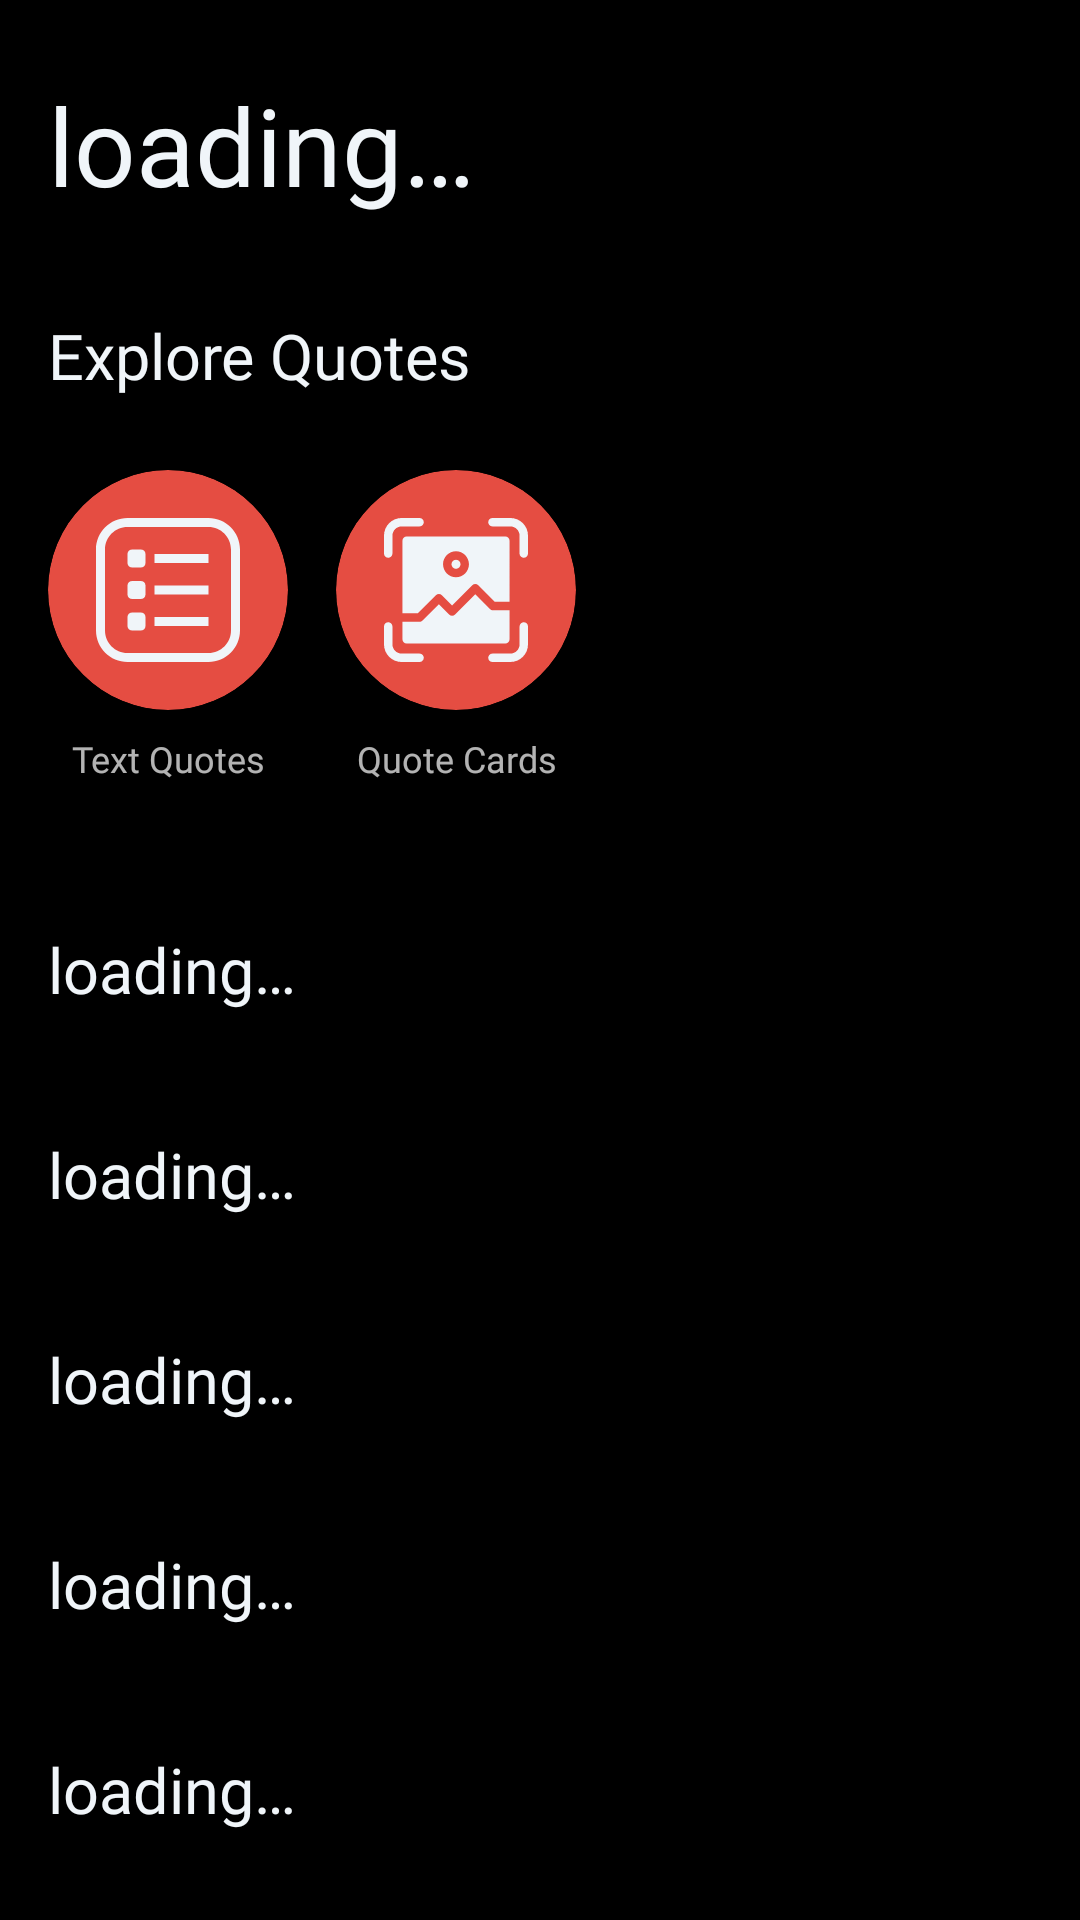

Layout XML and referenced resources for this Android screen:
<!-- AndroidManifest.xml: application theme AppTheme -->
<!-- res/layout/activity_explore_movies.xml -->
<?xml version="1.0" encoding="utf-8"?>
<androidx.core.widget.NestedScrollView xmlns:android="http://schemas.android.com/apk/res/android"
    xmlns:app="http://schemas.android.com/apk/res-auto"
    xmlns:tools="http://schemas.android.com/tools"
    android:layout_width="match_parent"
    android:layout_height="match_parent"
    android:background="@color/colorPrimary"
    android:fillViewport="true"
    tools:context=".contents.Movies">

    <androidx.constraintlayout.widget.ConstraintLayout
        android:layout_width="match_parent"
        android:layout_height="match_parent">

        <TextView
            android:id="@+id/tv_explore_big_title"
            style="@style/BigTitles"
            android:layout_width="0dp"
            android:layout_height="wrap_content"
            android:layout_marginTop="24dp"
            android:text="@string/loading"
            android:textAlignment="viewStart"
            android:textSize="36sp"
            app:layout_constraintEnd_toStartOf="@+id/guideline8"
            app:layout_constraintHorizontal_bias="1.0"
            app:layout_constraintStart_toStartOf="@+id/guideline7"
            app:layout_constraintTop_toTopOf="parent" />

        <androidx.constraintlayout.widget.Guideline
            android:id="@+id/guideline7"
            android:layout_width="wrap_content"
            android:layout_height="wrap_content"
            android:orientation="vertical"
            app:layout_constraintGuide_begin="16dp" />

        <androidx.constraintlayout.widget.Guideline
            android:id="@+id/guideline8"
            android:layout_width="wrap_content"
            android:layout_height="wrap_content"
            android:orientation="vertical"
            app:layout_constraintGuide_end="16dp" />

        <TextView
            android:id="@+id/tv_explore_title"
            style="@style/TextViewHeading"
            android:layout_width="0dp"
            android:layout_height="wrap_content"
            android:layout_marginTop="32dp"
            android:text="@string/explore_quotes"
            app:layout_constraintEnd_toStartOf="@+id/guideline8"
            app:layout_constraintHorizontal_bias="0.0"
            app:layout_constraintStart_toStartOf="@+id/guideline7"
            app:layout_constraintTop_toBottomOf="@+id/tv_explore_big_title" />


        <androidx.cardview.widget.CardView
            android:id="@+id/cv_movies_all_text_quotes"
            android:layout_width="wrap_content"
            android:layout_height="wrap_content"
            android:layout_marginTop="24dp"
            android:clickable="true"
            android:focusable="true"
            android:padding="16dp"
            app:cardBackgroundColor="@color/colorAccent"
            app:cardCornerRadius="64dp"
            app:layout_constraintStart_toStartOf="@+id/guideline7"
            app:layout_constraintTop_toBottomOf="@+id/tv_explore_title">

            <ImageView
                android:id="@+id/iv_movies_all_text_quotes"
                android:layout_width="48dp"
                android:layout_height="48dp"
                android:layout_margin="16dp"
                android:contentDescription="@string/content_description_icon"
                app:layout_constraintBottom_toBottomOf="parent"
                app:layout_constraintEnd_toEndOf="parent"
                app:layout_constraintStart_toStartOf="parent"
                app:layout_constraintTop_toTopOf="parent"
                app:srcCompat="@drawable/ic_text_quotes" />

        </androidx.cardview.widget.CardView>

        <TextView
            android:id="@+id/tv_movies_all_text_quotes"
            android:layout_width="0dp"
            android:layout_height="wrap_content"
            android:layout_marginTop="8dp"
            android:fontFamily="@font/arial"
            android:text="@string/text_quotes"
            android:textAlignment="center"
            android:textSize="12sp"
            app:layout_constraintEnd_toEndOf="@+id/cv_movies_all_text_quotes"
            app:layout_constraintStart_toStartOf="@+id/cv_movies_all_text_quotes"
            app:layout_constraintTop_toBottomOf="@+id/cv_movies_all_text_quotes" />

        <androidx.cardview.widget.CardView
            android:id="@+id/cv_movies_all_quotes_cards"
            android:layout_width="wrap_content"
            android:layout_height="wrap_content"
            android:layout_marginStart="16dp"
            android:layout_marginTop="24dp"
            android:clickable="true"
            android:focusable="true"
            android:padding="16dp"
            app:cardBackgroundColor="@color/colorAccent"
            app:cardCornerRadius="64dp"
            app:layout_constraintStart_toEndOf="@+id/cv_movies_all_text_quotes"
            app:layout_constraintTop_toBottomOf="@+id/tv_explore_title">

            <ImageView
                android:id="@+id/iv_movies_all_quote_cards"
                android:layout_width="48dp"
                android:layout_height="48dp"
                android:layout_margin="16dp"
                android:contentDescription="@string/content_description_icon"
                app:srcCompat="@drawable/ic_quote_card" />

        </androidx.cardview.widget.CardView>


        <TextView
            android:id="@+id/tv_movies_all_quote_cards"
            android:layout_width="0dp"
            android:layout_height="wrap_content"
            android:layout_marginTop="8dp"
            android:fontFamily="@font/arial"
            android:text="@string/quote_cards"
            android:textAlignment="center"
            android:textSize="12sp"
            app:layout_constraintEnd_toEndOf="@+id/cv_movies_all_quotes_cards"
            app:layout_constraintHorizontal_bias="0.0"
            app:layout_constraintStart_toStartOf="@+id/cv_movies_all_quotes_cards"
            app:layout_constraintTop_toBottomOf="@+id/cv_movies_all_quotes_cards" />

        <include
            android:id="@+id/include_explore_recentlyadded"
            layout="@layout/merge_header_list_layout"
            android:layout_width="0dp"
            android:layout_height="wrap_content"
            android:layout_marginTop="32dp"
            app:layout_constraintEnd_toEndOf="parent"
            app:layout_constraintStart_toStartOf="parent"
            app:layout_constraintTop_toBottomOf="@+id/tv_movies_all_text_quotes" />

        <include
            android:id="@+id/include_explore_popular_quote_cards"
            layout="@layout/merge_header_list_layout"
            android:layout_width="0dp"
            android:layout_height="wrap_content"
            app:layout_constraintEnd_toEndOf="parent"
            app:layout_constraintStart_toStartOf="parent"
            app:layout_constraintTop_toBottomOf="@+id/include_explore_recentlyadded" />


        <include
            android:id="@+id/include_explore_popular_quotes"
            layout="@layout/merge_header_list_layout"
            android:layout_width="0dp"
            android:layout_height="wrap_content"
            app:layout_constraintEnd_toEndOf="parent"
            app:layout_constraintStart_toStartOf="parent"
            app:layout_constraintTop_toBottomOf="@+id/include_explore_popular_quote_cards" />

        <include
            android:id="@+id/include_explore_tags_list"
            layout="@layout/merge_header_list_layout"
            android:layout_width="0dp"
            android:layout_height="wrap_content"
            app:layout_constraintEnd_toEndOf="parent"
            app:layout_constraintStart_toStartOf="parent"
            app:layout_constraintTop_toBottomOf="@+id/include_explore_popular_quotes" />

        <include
            android:id="@+id/include_explore_quote_card_tags_list"
            layout="@layout/merge_header_list_layout"
            android:layout_width="0dp"
            android:layout_height="wrap_content"
            app:layout_constraintEnd_toEndOf="parent"
            app:layout_constraintStart_toStartOf="parent"
            app:layout_constraintTop_toBottomOf="@+id/include_explore_tags_list" />

    </androidx.constraintlayout.widget.ConstraintLayout>

</androidx.core.widget.NestedScrollView>
<!-- res/layout/merge_header_list_layout.xml (included above) -->
<?xml version="1.0" encoding="utf-8"?>
<androidx.constraintlayout.widget.ConstraintLayout xmlns:android="http://schemas.android.com/apk/res/android"
    xmlns:ads="http://schemas.android.com/apk/res-auto"
    xmlns:app="http://schemas.android.com/apk/res-auto"
    android:id="@+id/linearLayout"
    android:layout_width="match_parent"
    android:layout_height="wrap_content"
    android:orientation="vertical">

    <androidx.constraintlayout.widget.Guideline
        android:id="@+id/guideline3"
        android:layout_width="wrap_content"
        android:layout_height="wrap_content"
        android:orientation="vertical"
        app:layout_constraintGuide_begin="8dp" />

    <TextView
        android:id="@+id/tv_header"
        style="@style/TextViewHeading"
        android:layout_width="0dp"
        android:layout_height="wrap_content"
        android:layout_marginStart="8dp"
        android:layout_marginTop="16dp"
        android:text="@string/loading"
        app:layout_constraintEnd_toEndOf="parent"
        app:layout_constraintStart_toStartOf="@+id/guideline3"
        app:layout_constraintTop_toTopOf="parent" />

    <androidx.recyclerview.widget.RecyclerView
        android:id="@+id/rv_list"
        android:layout_width="0dp"
        android:layout_height="wrap_content"
        android:layout_marginStart="8dp"
        android:layout_marginTop="24dp"
        android:layout_marginEnd="8dp"
        app:layout_constraintEnd_toEndOf="parent"
        app:layout_constraintStart_toStartOf="parent"
        app:layout_constraintTop_toBottomOf="@+id/tv_header" />

    <com.google.android.gms.ads.AdView
        android:id="@+id/banner_list"
        android:layout_width="wrap_content"
        android:layout_height="wrap_content"
        android:layout_marginTop="16dp"
        android:visibility="gone"
        ads:adSize="SMART_BANNER"
        ads:adUnitId="@string/admob_banner_id"
        ads:layout_constraintEnd_toEndOf="parent"
        ads:layout_constraintStart_toStartOf="parent"
        ads:layout_constraintTop_toBottomOf="@+id/rv_list" />

</androidx.constraintlayout.widget.ConstraintLayout>
<!-- resources referenced by this layout -->
<resources>
  <color name="colorAccent">#E54D42</color>
  <color name="colorPrimary">#000000</color>
  <!-- drawable ic_quote_card: vector/xml drawable (drawable, 2237 chars, omitted) -->
  <!-- drawable ic_text_quotes (drawable) -->
  <vector xmlns:android="http://schemas.android.com/apk/res/android"
      android:width="200dp"
      android:height="200dp"
      android:viewportWidth="512"
      android:viewportHeight="512">
      <path
          android:fillColor="@color/colorText"
          android:pathData="M400,0H112C50.144,0 0,50.144 0,112v288c0,61.856 50.144,112 112,112h288c61.856,0 112,-50.144 112,-112V112C512,50.144 461.856,0 400,0zM480,400c0,44.183 -35.817,80 -80,80H112c-44.183,0 -80,-35.817 -80,-80V112c0,-44.183 35.817,-80 80,-80h288c44.183,0 80,35.817 80,80V400z" />
      <path
          android:fillColor="@color/colorText"
          android:pathData="M160,112h-32c-8.837,0 -16,7.163 -16,16v32c0,8.837 7.163,16 16,16h32c8.837,0 16,-7.163 16,-16v-32C176,119.163 168.837,112 160,112z" />
      <path
          android:fillColor="@color/colorText"
          android:pathData="M160,224h-32c-8.837,0 -16,7.163 -16,16v32c0,8.837 7.163,16 16,16h32c8.837,0 16,-7.163 16,-16v-32C176,231.163 168.837,224 160,224z" />
      <path
          android:fillColor="@color/colorText"
          android:pathData="M160,336h-32c-8.837,0 -16,7.163 -16,16v32c0,8.837 7.163,16 16,16h32c8.837,0 16,-7.163 16,-16v-32C176,343.163 168.837,336 160,336z" />
      <path
          android:fillColor="@color/colorText"
          android:pathData="M208,128h192v32h-192z" />
      <path
          android:fillColor="@color/colorText"
          android:pathData="M208,240h192v32h-192z" />
      <path
          android:fillColor="@color/colorText"
          android:pathData="M208,352h192v32h-192z" />
  </vector>
  <string name="content_description_icon">icon</string>
  <string name="explore_quotes">Explore Quotes</string>
  <string name="loading">loading…</string>
  <string name="quote_cards">Quote Cards</string>
  <string name="text_quotes">Text Quotes</string>
  <style name="BigTitles">
          <item name="android:fontFamily">@font/arial</item>
          <item name="android:textSize">28sp</item>
          <item name="android:textColor">@color/colorText</item>
      </style>
  <style name="TextViewHeading">
          <item name="android:fontFamily">@font/arial</item>
          <item name="android:textColor">@color/colorText</item>
          <item name="android:textSize">21sp</item>
      </style>
  <style name="AppTheme" parent="Theme.MaterialComponents.NoActionBar">
          
          <item name="colorPrimary">@color/colorPrimary</item>
          <item name="colorAccent">@color/colorAccent</item>
          <item name="colorPrimaryDark">@color/colorPrimary</item>
          <item name="android:scrollbarThumbVertical">@android:color/transparent</item>
          <item name="alertDialogTheme">@style/AlertDialogCustom</item>
  
      </style>
  <color name="colorText">#F0F5F9</color>
  <style name="AlertDialogCustom" parent="Theme.MaterialComponents.Dialog.Alert">
          <item name="colorPrimary">@color/colorAccent</item>
          <item name="colorAccent">@color/colorAccent</item>
      </style>
</resources>
